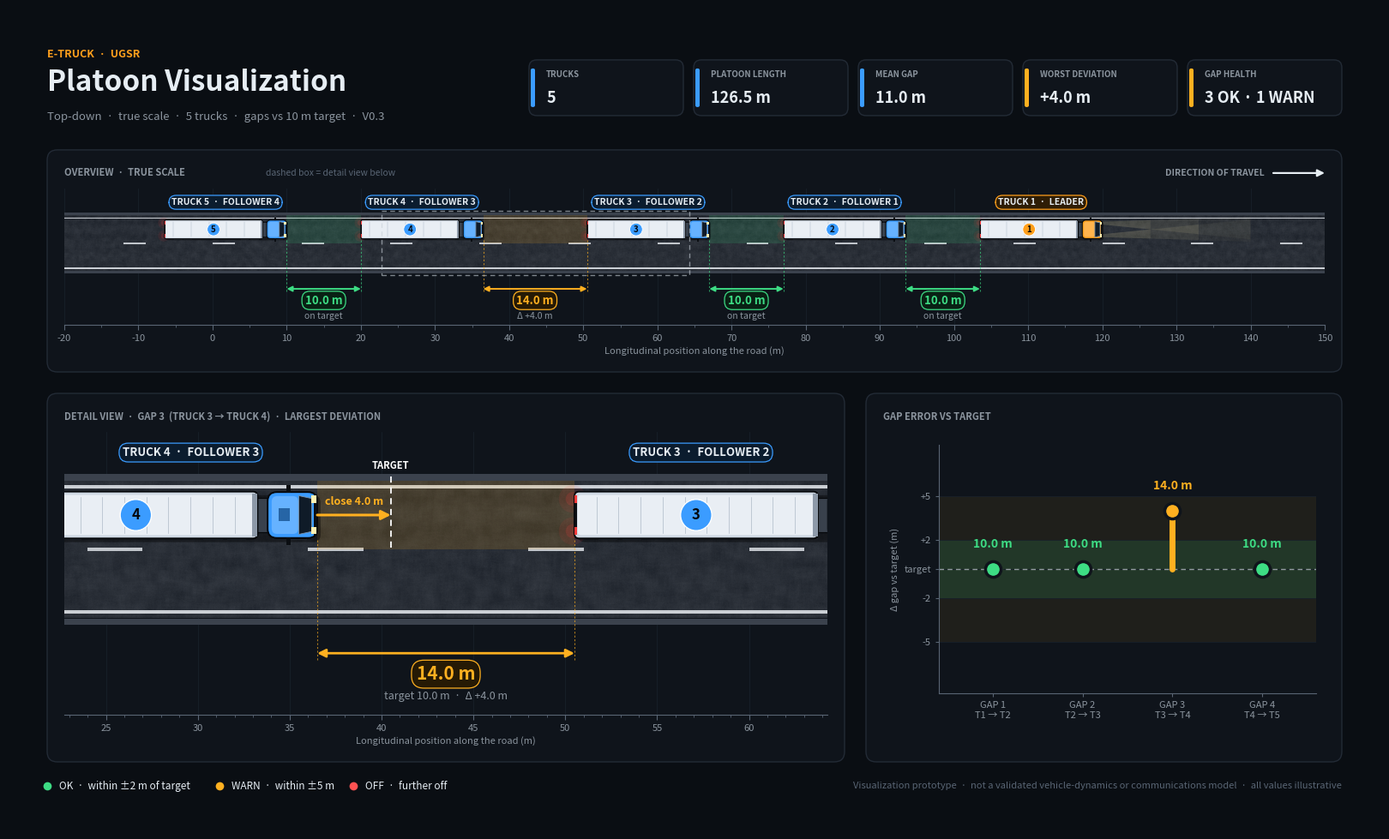

Python code for this plot:
"""
E-TRUCK / UGSR
Platoon Visualization V0.3  (visual prototype)

A dark, high-contrast dashboard for a truck platoon:

  1. OVERVIEW  - top-down, true-scale view of the whole platoon on a
                 textured two-lane road, with colour-coded bumper-to-bumper
                 gap dimensions and a ruler in metres.
  2. DETAIL    - zoomed view of the gap with the largest deviation: cab,
                 mirrors, lights, target-gap marker and a correction arrow.
  3. GAP CHART - gap error against the desired gap, with OK / WARN bands.
  4. KPI cards - platoon length, mean gap, worst deviation, gap health.

This is a visualization prototype, not a validated vehicle-dynamics or
communications simulation. All numbers are illustrative.

Usage
-----
    python platoon_v03.py
    python platoon_v03.py --gaps 10 10 14 10 --desired 10
    python platoon_v03.py --save platoon_v03.png --dpi 220 --no-show
"""

from __future__ import annotations

import argparse
from dataclasses import dataclass

import numpy as np
import matplotlib.pyplot as plt
from matplotlib.colors import to_rgb
from matplotlib.patches import Circle, FancyBboxPatch, Polygon, Rectangle
from matplotlib.ticker import FuncFormatter, MultipleLocator

# ----------------------------------------------------------------------
# Configuration (illustrative assumptions, metres)
# ----------------------------------------------------------------------


@dataclass(frozen=True)
class Config:
    gaps: tuple = (10.0, 10.0, 14.0, 10.0)   # gap[i]: truck i -> truck i+1
    desired_gap: float = 10.0
    tol_ok: float = 2.0        # |error| <= tol_ok   -> OK   (green)
    tol_warn: float = 5.0      # |error| <= tol_warn -> WARN (amber), else OFF
    truck_length: float = 16.5
    truck_width: float = 2.55
    leader_front: float = 120.0


# Road geometry (two lanes, same direction, +x is forward)
LANE_W = 3.75
ROAD_Y0, ROAD_Y1 = -LANE_W, LANE_W
ROAD_H = ROAD_Y1 - ROAD_Y0
TRUCK_LANE_Y = LANE_W / 2          # trucks drive in the upper lane

# Truck anatomy (cab-over tractor + semi-trailer, metres)
CAB_LEN = 2.7
CAB_W = 2.5
COUPLING = 0.55                    # visible chassis between cab and trailer
TRAILER_NOSE = CAB_LEN + COUPLING

# Visible y-range of the two scenes (metres)
OVERVIEW_Y = (-11.0, 7.4)
DETAIL_Y = (-9.0, 6.4)

TH = {
    "fig": "#0a0e13", "panel": "#0f141b", "panel_edge": "#232b36",
    "grid": "#18202a", "text": "#e6edf3", "muted": "#8b949e",
    "faint": "#596574", "outline": "#05070a",
    "asphalt": (0.168, 0.188, 0.220), "curb": "#3b424d", "paint": "#e8ecf1",
    "leader": "#ff9f1c", "follower": "#3b9cff",
    "trailer": "#cfd8e3", "trailer_roof": "#e9eef4", "rib": "#aeb9c7",
    "glass": "#0f1b28", "tyre": "#07090c", "light": "#fff2b3",
    "tail": "#ff3b3b",
    "ok": "#3ddc84", "warn": "#ffb020", "off": "#ff5252",
}


@dataclass
class Truck:
    index: int
    front: float   # front bumper, road coordinate (m)
    rear: float    # rear bumper, road coordinate (m)

    @property
    def name(self) -> str:
        return f"TRUCK {self.index + 1}"

    @property
    def role(self) -> str:
        return "LEADER" if self.index == 0 else f"FOLLOWER {self.index}"

    @property
    def length(self) -> float:
        return self.front - self.rear


def build_platoon(cfg: Config) -> list:
    """Place trucks front-to-back using the bumper-to-bumper gaps."""
    trucks, front = [], cfg.leader_front
    for i in range(len(cfg.gaps) + 1):
        rear = front - cfg.truck_length
        trucks.append(Truck(i, front, rear))
        if i < len(cfg.gaps):
            front = rear - cfg.gaps[i]
    return trucks


def gap_status(gap: float, cfg: Config):
    """Return (status key, colour) for a gap value."""
    err = abs(gap - cfg.desired_gap)
    if err <= cfg.tol_ok:
        return "ok", TH["ok"]
    if err <= cfg.tol_warn:
        return "warn", TH["warn"]
    return "off", TH["off"]


# ----------------------------------------------------------------------
# Small helpers
# ----------------------------------------------------------------------


def blend(colour, other="white", amount=0.2):
    a, b = np.array(to_rgb(colour)), np.array(to_rgb(other))
    return tuple(a * (1 - amount) + b * amount)


def _smooth(a, k):
    """Cheap separable box blur (no SciPy needed)."""
    k = int(max(k, 1))
    if k == 1:
        return a
    ker = np.ones(k) / k
    a = np.apply_along_axis(np.convolve, 1, a, ker, "same")
    return np.apply_along_axis(np.convolve, 0, a, ker, "same")


# ----------------------------------------------------------------------
# Road
# ----------------------------------------------------------------------


def draw_road(ax, x0, x1, ppm, seed=7):
    """Textured asphalt, curbs, edge lines and dashed lane divider."""
    rng = np.random.default_rng(seed)
    nx = max(int((x1 - x0) * ppm), 2)
    ny = max(int(ROAD_H * ppm), 2)

    fine = rng.normal(size=(ny, nx))
    blot = _smooth(rng.normal(size=(ny, nx)), int(ppm * 0.6))
    blot /= blot.std() + 1e-9
    tex = 0.012 * fine + 0.010 * blot

    # Tyre-wear stripes (darker wheel paths), strongest in the truck lane
    ys = np.linspace(ROAD_Y0, ROAD_Y1, ny)
    wear = np.zeros(ny)
    for c in (TRUCK_LANE_Y - 0.95, TRUCK_LANE_Y + 0.95):
        wear += np.exp(-0.5 * ((ys - c) / 0.32) ** 2)
    for c in (-TRUCK_LANE_Y - 0.95, -TRUCK_LANE_Y + 0.95):
        wear += 0.4 * np.exp(-0.5 * ((ys - c) / 0.32) ** 2)
    tex = tex - 0.022 * wear[:, None]

    img = np.clip(np.array(TH["asphalt"])[None, None, :] + tex[..., None], 0, 1)
    ax.imshow(img, extent=(x0, x1, ROAD_Y0, ROAD_Y1), origin="lower",
              aspect="auto", interpolation="bilinear", zorder=1)

    for y in (ROAD_Y1, ROAD_Y0 - 0.35):                       # curbs
        ax.add_patch(Rectangle((x0, y), x1 - x0, 0.35, fc=TH["curb"],
                               ec="none", zorder=1.2))
    for y in (ROAD_Y1 - 0.45, ROAD_Y0 + 0.25):                # edge lines
        ax.add_patch(Rectangle((x0, y), x1 - x0, 0.20, fc=TH["paint"],
                               ec="none", alpha=0.85, zorder=1.5))
    for x in np.arange(np.floor(x0 / 12) * 12, x1, 12):       # lane dashes
        ax.add_patch(Rectangle((x, -0.08), 3.0, 0.16, fc=TH["paint"],
                               ec="none", alpha=0.8, zorder=1.5))


# ----------------------------------------------------------------------
# Truck
# ----------------------------------------------------------------------


def draw_truck(ax, t: Truck, cfg: Config, detail=False):
    """Top-down cab-over tractor with a semi-trailer, drawn at true scale."""
    W, yc = cfg.truck_width, TRUCK_LANE_Y
    accent = TH["leader"] if t.index == 0 else TH["follower"]
    edge = TH["outline"]
    lw = 1.4 if detail else 0.8
    nose = t.front - TRAILER_NOSE            # trailer front edge

    # Soft drop shadow
    ax.add_patch(FancyBboxPatch(
        (t.rear + 0.18, yc - W / 2 - 0.20), t.length, W,
        boxstyle="round,pad=0,rounding_size=0.4",
        fc="black", ec="none", alpha=0.40, zorder=2.5))

    # Headlight beams (leader only, kept inside its lane/road)
    if t.index == 0:
        for s in (-1, 1):
            hy = yc + s * 0.85
            for length, alpha in ((20, 0.045), (13, 0.06), (6.5, 0.08)):
                ax.add_patch(Polygon(
                    [(t.front, hy + s * 0.2),
                     (t.front + length, hy + s * (0.2 + 0.03 * length)),
                     (t.front + length, hy - s * (0.2 + 0.10 * length)),
                     (t.front, hy - s * 0.2)],
                    closed=True, fc=TH["light"], ec="none",
                    alpha=alpha, zorder=2.3))

    # Tail-light glow
    for s in (-1, 1):
        for r, a in ((0.75, 0.09), (0.38, 0.16)):
            ax.add_patch(Circle((t.rear - 0.1, yc + s * (W / 2 - 0.4)), r,
                                fc=TH["tail"], ec="none", alpha=a, zorder=2.6))

    # Tyres peeking out of the body sides
    axles = [t.front - 1.1, t.front - 4.4, t.front - 5.7,
             t.rear + 3.1, t.rear + 1.8]
    for axle_x in axles:
        for s in (-1, 1):
            ax.add_patch(Rectangle(
                (axle_x - 0.5, yc + s * (W / 2 - 0.12) - 0.17), 1.0, 0.34,
                fc=TH["tyre"], ec="#2a313a", lw=0.5, zorder=3))

    # Tractor chassis (visible in the coupling gap)
    ax.add_patch(Rectangle((nose - 0.4, yc - 0.95), TRAILER_NOSE - CAB_LEN + 0.6,
                           1.9, fc="#39414c", ec=edge, lw=lw * 0.6, zorder=3.2))

    # Trailer: body, roof panel, ribs, nose bulkhead
    trailer_len = nose - t.rear
    ax.add_patch(FancyBboxPatch(
        (t.rear, yc - W / 2), trailer_len, W,
        boxstyle="round,pad=0,rounding_size=0.25",
        fc=TH["trailer"], ec=edge, lw=lw, zorder=3.5))
    ax.add_patch(FancyBboxPatch(
        (t.rear + 0.18, yc - W / 2 + 0.18), trailer_len - 0.36, W - 0.36,
        boxstyle="round,pad=0,rounding_size=0.18",
        fc=TH["trailer_roof"], ec="none", zorder=3.6))
    step = 1.2 if detail else 2.4
    for x in np.arange(t.rear + 1.2, nose - 0.6, step):
        ax.plot([x, x], [yc - W / 2 + 0.3, yc + W / 2 - 0.3],
                color=TH["rib"], lw=0.5 if detail else 0.35, zorder=3.7)
    ax.add_patch(Rectangle((nose - 0.28, yc - W / 2 + 0.1), 0.28, W - 0.2,
                           fc="#8d99a8", ec="none", zorder=3.75))

    # Rear bumper bar and tail lights
    ax.add_patch(Rectangle((t.rear, yc - W / 2 + 0.2), 0.16, W - 0.4,
                           fc="#0b0e12", ec="none", zorder=3.8))
    for s in (-1, 1):
        ax.add_patch(Rectangle((t.rear, yc + s * (W / 2 - 0.4) - 0.21), 0.12,
                               0.42, fc=TH["tail"], ec="none", zorder=3.9))

    # Number badge on the trailer roof
    badge_x = t.rear + trailer_len * 0.5
    ax.add_patch(Circle((badge_x, yc), 0.85, fc=accent, ec="white",
                        lw=1.0 if detail else 0.6, zorder=3.95))
    ax.text(badge_x, yc, str(t.index + 1), ha="center", va="center",
            fontsize=12 if detail else 7, fontweight="bold",
            color="#05070a", zorder=4.0)

    # Cab: body, roof, windshield
    ax.add_patch(FancyBboxPatch(
        (t.front - CAB_LEN, yc - CAB_W / 2), CAB_LEN, CAB_W,
        boxstyle="round,pad=0,rounding_size=0.5",
        fc=accent, ec=edge, lw=lw, zorder=4))
    ax.add_patch(FancyBboxPatch(
        (t.front - CAB_LEN + 0.22, yc - CAB_W / 2 + 0.22),
        CAB_LEN - 1.25, CAB_W - 0.44,
        boxstyle="round,pad=0,rounding_size=0.3",
        fc=blend(accent, "white", 0.22), ec="none", zorder=4.1))
    ax.add_patch(Polygon(
        [(t.front - 0.30, yc - CAB_W / 2 + 0.35),
         (t.front - 0.30, yc + CAB_W / 2 - 0.35),
         (t.front - 1.00, yc + CAB_W / 2 - 0.20),
         (t.front - 1.00, yc - CAB_W / 2 + 0.20)],
        closed=True, fc=TH["glass"], ec="#7f93a8", lw=0.6, zorder=4.2))
    if detail:   # roof vent
        ax.add_patch(Rectangle((t.front - 2.1, yc - 0.35), 0.6, 0.7,
                               fc=blend(accent, "black", 0.35), ec="none",
                               zorder=4.15))

    # Front bumper, headlights, mirrors
    ax.add_patch(Rectangle((t.front - 0.20, yc - W / 2 + 0.15), 0.20, W - 0.3,
                           fc="#0b0e12", ec="none", zorder=4.3))
    for s in (-1, 1):
        ax.add_patch(Rectangle((t.front - 0.34, yc + s * 0.85 - 0.2), 0.30,
                               0.40, fc=TH["light"], ec="none", zorder=4.4))
        y0 = yc + CAB_W / 2 - 0.03 if s > 0 else yc - CAB_W / 2 + 0.03 - 0.4
        ax.add_patch(Rectangle((t.front - 1.7, y0), 0.25, 0.4,
                               fc="#0b0e12", ec="none", zorder=4.5))


def draw_label(ax, t: Truck, fs, lo=None, hi=None):
    """Role pill above the road, centred on the visible part of the truck."""
    a, b = t.rear, t.front
    if lo is not None:
        a, b = max(a, lo), min(b, hi)
        if b - a < 3.0:
            return
    accent = TH["leader"] if t.index == 0 else TH["follower"]
    ax.text((a + b) / 2, ROAD_Y1 + 1.2, f"{t.name}  ·  {t.role}",
            ha="center", va="bottom", fontsize=fs, fontweight="bold",
            color=TH["text"], zorder=8,
            bbox=dict(boxstyle="round,pad=0.3,rounding_size=0.8",
                      fc=blend(accent, "black", 0.82), ec=accent, lw=0.9))


# ----------------------------------------------------------------------
# Gap annotation
# ----------------------------------------------------------------------


def annotate_gap(ax, leader: Truck, follower: Truck, gap, cfg: Config,
                 detail=False):
    """Dimension line, shaded gap and value pill for one gap."""
    left, right = follower.front, leader.rear
    _, colour = gap_status(gap, cfg)
    err = gap - cfg.desired_gap
    W, yc = cfg.truck_width, TRUCK_LANE_Y

    if detail:
        y_dim, val_fs, sub_fs, ms, lw = ROAD_Y0 - 1.9, 15, 9, 14, 2.0
        val_dy, sub_dy = 0.65, 2.05
    else:
        y_dim, val_fs, sub_fs, ms, lw = ROAD_Y0 - 2.4, 9.5, 7.5, 9, 1.4
        val_dy, sub_dy = 0.75, 3.1

    # Shaded gap region in the truck lane
    ax.add_patch(Rectangle((left, yc - LANE_W / 2), gap, LANE_W, fc=colour,
                           ec="none", alpha=0.15, zorder=2.2))

    # Extension lines from the bumpers down to the dimension line
    for x in (left, right):
        ax.plot([x, x], [yc - W / 2 - 0.1, y_dim - 0.35], color=colour,
                lw=0.8, ls=(0, (2, 2)), alpha=0.65, zorder=6)
    ax.annotate("", xy=(left, y_dim), xytext=(right, y_dim), zorder=7,
                arrowprops=dict(arrowstyle="<|-|>", color=colour, lw=lw,
                                shrinkA=0, shrinkB=0, mutation_scale=ms))

    mid = (left + right) / 2
    ax.text(mid, y_dim - val_dy, f"{gap:.1f} m", ha="center", va="top",
            fontsize=val_fs, fontweight="bold", color=colour, zorder=8,
            bbox=dict(boxstyle="round,pad=0.28,rounding_size=0.7",
                      fc=blend(colour, "black", 0.85), ec=colour, lw=0.9))
    delta = "on target" if abs(err) < 0.05 else f"Δ {err:+.1f} m"
    sub = (f"target {cfg.desired_gap:.1f} m  ·  {delta}" if detail
           else delta)
    ax.text(mid, y_dim - sub_dy, sub, ha="center", va="top",
            fontsize=sub_fs, color=TH["muted"], zorder=8)

    if not detail:
        return

    # Target-gap marker and correction arrow (detail view only)
    x_t = right - cfg.desired_gap
    ax.plot([x_t, x_t], [yc - W / 2 - 0.5, ROAD_Y1 + 0.4],
            color="white", lw=1.3, ls=(0, (4, 3)), zorder=6)
    ax.text(x_t, ROAD_Y1 + 0.5, "TARGET", ha="center", va="bottom",
            fontsize=8, fontweight="bold", color="white", zorder=8)
    if abs(err) > 0.5:
        ax.annotate("", xy=(x_t, yc), xytext=(left, yc), zorder=7,
                    arrowprops=dict(arrowstyle="-|>", color=colour, lw=2.2,
                                    shrinkA=0, shrinkB=0, mutation_scale=16))
        verb = "close" if err > 0 else "open"
        ax.text((left + x_t) / 2, yc + 0.4, f"{verb} {abs(err):.1f} m",
                ha="center", va="bottom", fontsize=9, fontweight="bold",
                color=colour, zorder=8)


# ----------------------------------------------------------------------
# Chart, cards, panels
# ----------------------------------------------------------------------


def draw_chart(ax, gaps, cfg: Config):
    errs = np.array(gaps) - cfg.desired_gap
    n = len(gaps)
    lim = max(cfg.tol_warn * 1.7, np.abs(errs).max() * 1.5)

    ax.set_facecolor("none")
    ax.axhspan(-cfg.tol_warn, cfg.tol_warn, fc=TH["warn"], ec="none",
               alpha=0.07, zorder=0)
    ax.axhspan(-cfg.tol_ok, cfg.tol_ok, fc=TH["ok"], ec="none",
               alpha=0.13, zorder=0)
    ax.axhline(0, color=TH["text"], lw=1, ls=(0, (4, 3)), alpha=0.6, zorder=1)

    for i, (g, e) in enumerate(zip(gaps, errs)):
        _, c = gap_status(g, cfg)
        ax.plot([i, i], [0, e], color=c, lw=5, solid_capstyle="round", zorder=2)
        ax.scatter([i], [e], s=170, color=c, edgecolor=TH["panel"], lw=2.5,
                   zorder=3)
        ax.annotate(f"{g:.1f} m", (i, e), xytext=(0, 16 if e >= 0 else -16),
                    textcoords="offset points", ha="center",
                    va="bottom" if e >= 0 else "top", fontsize=10,
                    fontweight="bold", color=c)

    ax.set_xlim(-0.6, n - 0.4)
    ax.set_ylim(-lim, lim)
    ticks = sorted({-cfg.tol_warn, -cfg.tol_ok, 0.0, cfg.tol_ok, cfg.tol_warn})
    ax.set_yticks(ticks)
    ax.yaxis.set_major_formatter(FuncFormatter(
        lambda v, _: "target" if abs(v) < 1e-9 else f"{v:+g}"))
    ax.set_xticks(range(n))
    ax.set_xticklabels([f"GAP {i + 1}\nT{i + 1} → T{i + 2}" for i in range(n)])
    ax.set_ylabel("Δ gap vs target (m)", fontsize=8, color=TH["muted"])
    ax.grid(axis="y", color=TH["grid"], lw=0.6)
    ax.set_axisbelow(True)
    for s in ("top", "right"):
        ax.spines[s].set_visible(False)
    for s in ("left", "bottom"):
        ax.spines[s].set_color(TH["faint"])
    ax.tick_params(colors=TH["muted"], labelsize=8, length=3, color=TH["faint"])


def kpi_card(ov, x, y, w, h, label, value, colour):
    ov.add_patch(FancyBboxPatch((x, y), w, h,
                 boxstyle="round,pad=0,rounding_size=0.09",
                 fc=TH["panel"], ec=TH["panel_edge"], lw=1))
    ov.add_patch(FancyBboxPatch((x + 0.02, y + 0.1), 0.05, h - 0.2,
                 boxstyle="round,pad=0,rounding_size=0.02",
                 fc=colour, ec="none"))
    ov.text(x + 0.2, y + h - 0.17, label, fontsize=7, color=TH["muted"],
            fontweight="bold", va="center")
    ov.text(x + 0.2, y + 0.2, value, fontsize=13, color=TH["text"],
            fontweight="bold", va="center")


def panel(ov, x, y, w, h, title):
    ov.add_patch(FancyBboxPatch((x, y), w, h,
                 boxstyle="round,pad=0,rounding_size=0.12",
                 fc=TH["panel"], ec=TH["panel_edge"], lw=1, zorder=0))
    ov.text(x + 0.2, y + h - 0.27, title, fontsize=8, color=TH["muted"],
            fontweight="bold", va="center")


def style_scene_axis(ax, major, minor):
    ax.set_yticks([])
    for s in ("top", "right", "left"):
        ax.spines[s].set_visible(False)
    ax.spines["bottom"].set_color(TH["faint"])
    ax.tick_params(axis="x", colors=TH["muted"], labelsize=8, length=4,
                   color=TH["faint"])
    ax.xaxis.set_major_locator(MultipleLocator(major))
    ax.xaxis.set_minor_locator(MultipleLocator(minor))
    ax.tick_params(axis="x", which="minor", length=2, color=TH["faint"])
    ax.grid(axis="x", color=TH["grid"], lw=0.6)
    ax.set_axisbelow(True)
    ax.set_xlabel("Longitudinal position along the road (m)", fontsize=8,
                  color=TH["muted"], labelpad=3)


# ----------------------------------------------------------------------
# Figure
# ----------------------------------------------------------------------


def render(cfg: Config):
    trucks = build_platoon(cfg)
    gaps = list(cfg.gaps)
    errs = [g - cfg.desired_gap for g in gaps]
    worst = int(np.argmax(np.abs(errs)))
    states = [gap_status(g, cfg)[0] for g in gaps]

    # --- scene extents -------------------------------------------------
    x_min = np.floor((trucks[-1].rear - 12) / 10) * 10
    x_max = np.ceil((trucks[0].front + 22) / 10) * 10

    # --- layout in inches ---------------------------------------------
    FIG_W, M, PAD = 16.0, 0.45, 0.20
    CW = FIG_W - 2 * M
    scene_w = CW - 2 * PAD
    scene_h = scene_w * (OVERVIEW_Y[1] - OVERVIEW_Y[0]) / (x_max - x_min)
    scene_ph = 0.45 + scene_h + 0.55

    zoom_pw, zoom_h = 9.3, 3.3
    zoom_w = zoom_pw - 2 * PAD
    row2_h = 0.45 + zoom_h + 0.55
    FIG_H = 0.4 + 1.0 + 0.25 + scene_ph + 0.25 + row2_h + 0.8

    scene_top = FIG_H - 0.4 - 1.0 - 0.25
    scene_bot = scene_top - scene_ph
    row2_top = scene_bot - 0.25
    row2_bot = row2_top - row2_h

    def rect(x, y, w, h):
        return [x / FIG_W, y / FIG_H, w / FIG_W, h / FIG_H]

    fig = plt.figure(figsize=(FIG_W, FIG_H), facecolor=TH["fig"])
    ov = fig.add_axes([0, 0, 1, 1], zorder=0)
    ov.set_xlim(0, FIG_W)
    ov.set_ylim(0, FIG_H)
    ov.axis("off")

    # --- header --------------------------------------------------------
    ov.text(M, FIG_H - 0.47, "E-TRUCK  ·  UGSR", fontsize=9,
            color=TH["leader"], fontweight="bold", va="top")
    ov.text(M, FIG_H - 0.70, "Platoon Visualization", fontsize=24,
            color=TH["text"], fontweight="bold", va="top")
    ov.text(M, FIG_H - 1.20,
            f"Top-down  ·  true scale  ·  {len(trucks)} trucks  ·  "
            f"gaps vs {cfg.desired_gap:g} m target  ·  V0.3",
            fontsize=9.5, color=TH["muted"], va="top")

    n_ok, n_warn, n_off = (states.count(k) for k in ("ok", "warn", "off"))
    health = " · ".join(p for p in (f"{n_ok} OK" if n_ok else "",
                                    f"{n_warn} WARN" if n_warn else "",
                                    f"{n_off} OFF" if n_off else "") if p)
    worst_col = gap_status(gaps[worst], cfg)[1]
    health_col = TH["off"] if n_off else TH["warn"] if n_warn else TH["ok"]
    platoon_len = trucks[0].front - trucks[-1].rear
    cards = [
        ("TRUCKS", f"{len(trucks)}", TH["follower"]),
        ("PLATOON LENGTH", f"{platoon_len:.1f} m", TH["follower"]),
        ("MEAN GAP", f"{np.mean(gaps):.1f} m", TH["follower"]),
        ("WORST DEVIATION", f"{errs[worst]:+.1f} m", worst_col),
        ("GAP HEALTH", health, health_col),
    ]
    cw, ch, cg = 1.8, 0.65, 0.12
    cx = FIG_W - M - (len(cards) * cw + (len(cards) - 1) * cg)
    for label, value, colour in cards:
        kpi_card(ov, cx, FIG_H - 1.25, cw, ch, label, value, colour)
        cx += cw + cg

    # --- overview ------------------------------------------------------
    panel(ov, M, scene_bot, CW, scene_ph, "OVERVIEW  ·  TRUE SCALE")
    ov.text(M + 2.55, scene_top - 0.27, "dashed box = detail view below",
            fontsize=7.5, color=TH["faint"], va="center")
    ov.text(M + CW - PAD - 0.7, scene_top - 0.27, "DIRECTION OF TRAVEL",
            fontsize=7.5, color=TH["muted"], fontweight="bold",
            va="center", ha="right")
    ov.annotate("", xy=(M + CW - PAD, scene_top - 0.27),
                xytext=(M + CW - PAD - 0.6, scene_top - 0.27),
                arrowprops=dict(arrowstyle="-|>", color=TH["text"], lw=1.6,
                                shrinkA=0, shrinkB=0, mutation_scale=12))

    ax = fig.add_axes(rect(M + PAD, scene_bot + 0.55, scene_w, scene_h),
                      zorder=2)
    ax.set_facecolor(TH["panel"])
    draw_road(ax, x_min, x_max, ppm=14)
    for t in trucks:
        draw_truck(ax, t, cfg, detail=False)
        draw_label(ax, t, fs=7.5)
    for i, g in enumerate(gaps):
        annotate_gap(ax, trucks[i], trucks[i + 1], g, cfg, detail=False)

    # Detail window (centre of the worst gap)
    zoom_xr = zoom_w * (DETAIL_Y[1] - DETAIL_Y[0]) / zoom_h
    zc = (trucks[worst + 1].front + trucks[worst].rear) / 2
    zlo, zhi = zc - zoom_xr / 2, zc + zoom_xr / 2
    ax.add_patch(Rectangle((zlo, ROAD_Y0 - 0.6), zoom_xr, ROAD_H + 1.2,
                           fill=False, ec="#c9d1d9", lw=1.0,
                           ls=(0, (4, 3)), alpha=0.6, zorder=9))

    ax.set_xlim(x_min, x_max)
    ax.set_ylim(*OVERVIEW_Y)
    ax.set_aspect("equal", adjustable="box")
    style_scene_axis(ax, 10, 5)

    # --- detail --------------------------------------------------------
    panel(ov, M, row2_bot, zoom_pw, row2_h,
          f"DETAIL VIEW  ·  GAP {worst + 1}  "
          f"(TRUCK {worst + 1} → TRUCK {worst + 2})  ·  "
          f"{'LARGEST DEVIATION' if max(map(abs, errs)) > 0 else 'FIRST GAP'}")
    az = fig.add_axes(rect(M + PAD, row2_bot + 0.55, zoom_w, zoom_h), zorder=2)
    az.set_facecolor(TH["panel"])
    draw_road(az, zlo - 1, zhi + 1, ppm=40)
    for t in trucks:
        if t.front > zlo - 5 and t.rear < zhi + 5:
            draw_truck(az, t, cfg, detail=True)
            draw_label(az, t, fs=9.5, lo=zlo, hi=zhi)
    annotate_gap(az, trucks[worst], trucks[worst + 1], gaps[worst], cfg,
                 detail=True)
    az.set_xlim(zlo, zhi)
    az.set_ylim(*DETAIL_Y)
    az.set_aspect("equal", adjustable="box")
    style_scene_axis(az, 5, 1)

    # --- gap chart -----------------------------------------------------
    cx0 = M + zoom_pw + 0.25
    cpw = CW - zoom_pw - 0.25
    panel(ov, cx0, row2_bot, cpw, row2_h, "GAP ERROR VS TARGET")
    ac = fig.add_axes(rect(cx0 + 0.85, row2_bot + 0.8, cpw - 0.85 - 0.3,
                           row2_h - 0.45 - 0.8 - 0.15), zorder=2)
    draw_chart(ac, gaps, cfg)

    # --- footer --------------------------------------------------------
    x = M
    for colour, label in (
            (TH["ok"], f"OK  ·  within ±{cfg.tol_ok:g} m of target"),
            (TH["warn"], f"WARN  ·  within ±{cfg.tol_warn:g} m"),
            (TH["off"], "OFF  ·  further off")):
        ov.plot([x], [0.52], "o", color=colour, ms=7, mec="none")
        ov.text(x + 0.14, 0.52, label, fontsize=8.5, color=TH["text"],
                va="center")
        x += 0.14 + len(label) * 0.056 + 0.3
    ov.text(FIG_W - M, 0.52,
            "Visualization prototype  ·  not a validated vehicle-dynamics or "
            "communications model  ·  all values illustrative",
            fontsize=8, color=TH["faint"], va="center", ha="right")

    ov.set_xlim(0, FIG_W)
    ov.set_ylim(0, FIG_H)
    return fig, trucks


# ----------------------------------------------------------------------
# CLI
# ----------------------------------------------------------------------


def parse_args():
    p = argparse.ArgumentParser(description="E-TRUCK platoon visualization")
    p.add_argument("--gaps", type=float, nargs="+",
                   default=list(Config.gaps),
                   help="bumper-to-bumper gaps in metres, front to back")
    p.add_argument("--desired", type=float, default=Config.desired_gap)
    p.add_argument("--tol-ok", type=float, default=Config.tol_ok)
    p.add_argument("--tol-warn", type=float, default=Config.tol_warn)
    p.add_argument("--save", metavar="PNG", help="export a PNG")
    p.add_argument("--dpi", type=int, default=200)
    p.add_argument("--no-show", action="store_true",
                   help="do not open a window")
    return p.parse_args()


def main():
    args = parse_args()
    if any(g <= 0 for g in args.gaps):
        raise SystemExit("All gaps must be positive.")
    cfg = Config(gaps=tuple(args.gaps), desired_gap=args.desired,
                 tol_ok=args.tol_ok, tol_warn=args.tol_warn)

    fig, trucks = render(cfg)

    print("E-TRUCK Platoon Visualization V0.3")
    for t in trucks:
        print(f"  {t.name:<8} {t.role:<11} front {t.front:7.1f} m   "
              f"rear {t.rear:7.1f} m")
    print("  Gaps (m):", [round(g, 2) for g in cfg.gaps])

    if args.save:
        fig.savefig(args.save, dpi=args.dpi, facecolor=fig.get_facecolor())
        print(f"  Saved {args.save}")
    if not args.no_show:
        plt.show()


if __name__ == "__main__":
    main()
